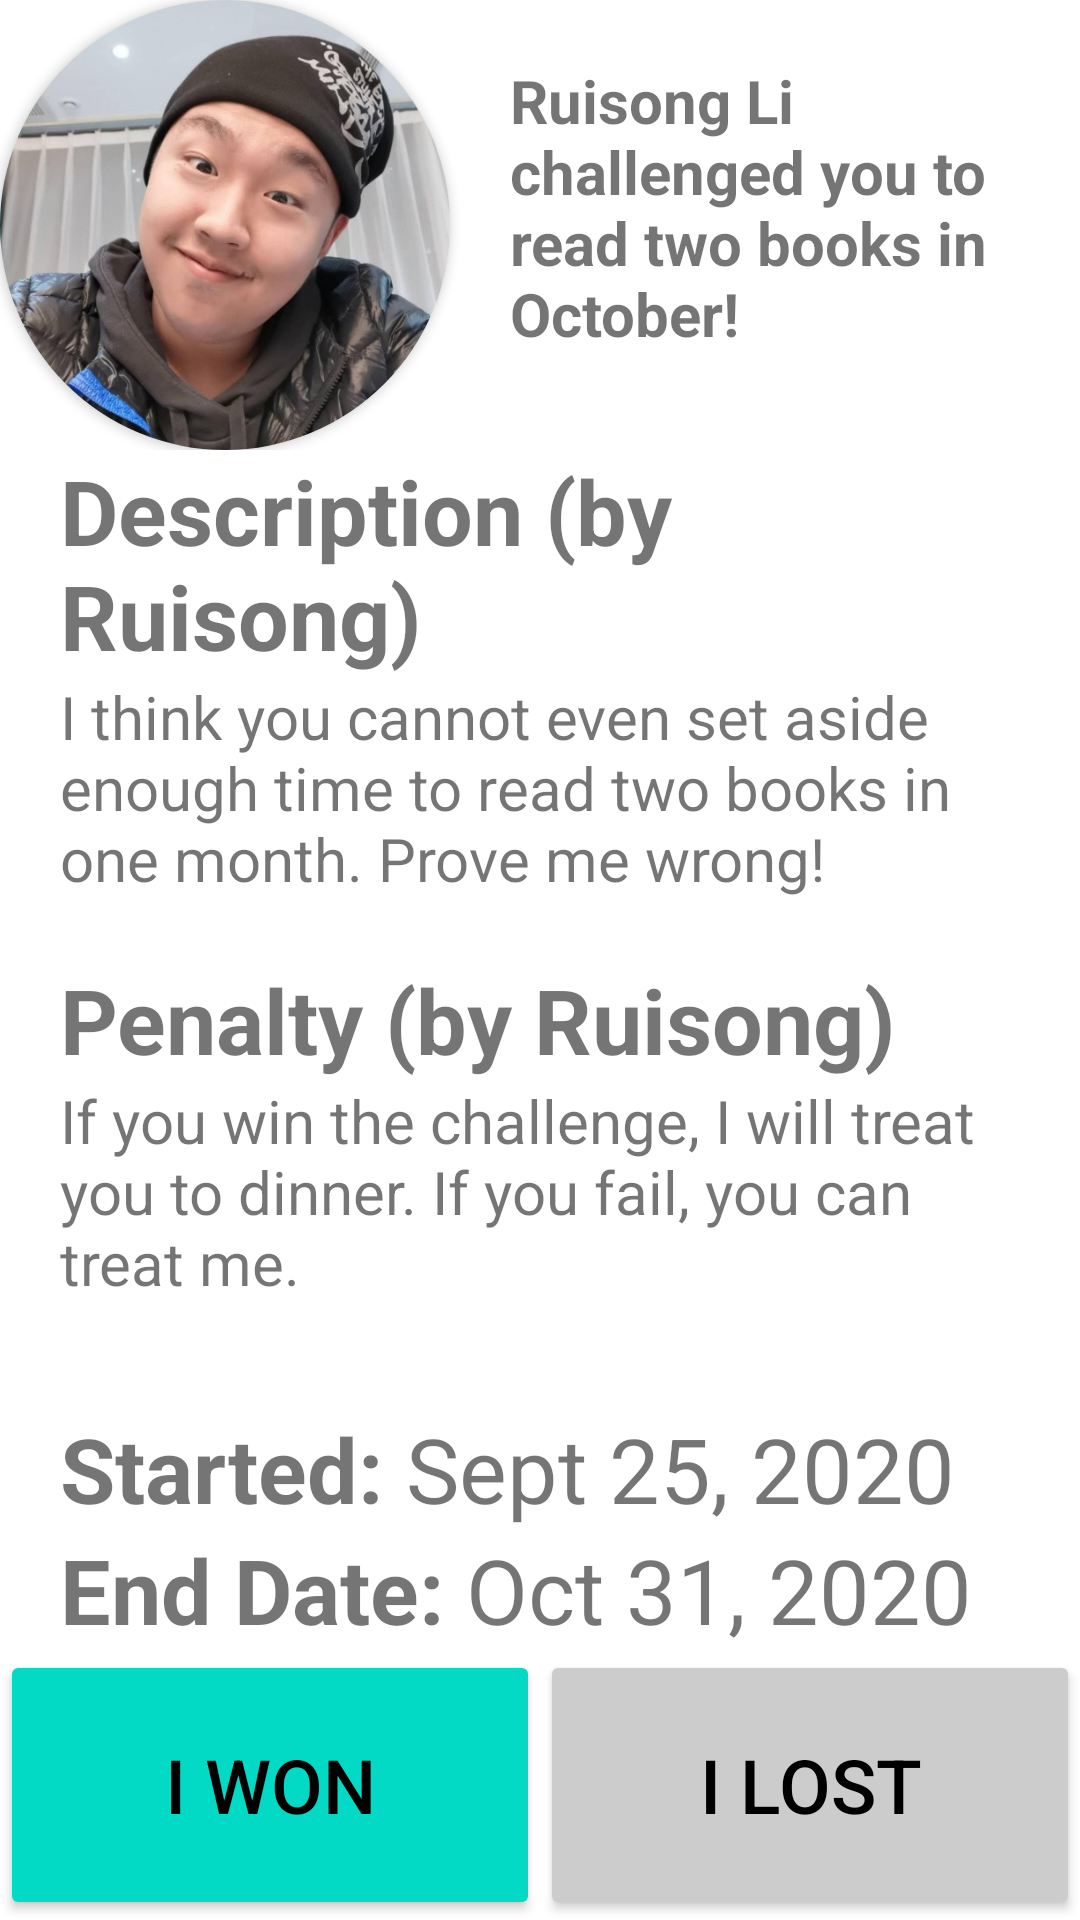

Reconstruct the res/layout file that produces this screen, plus the resources it refers to.
<!-- AndroidManifest.xml: application theme Theme.Word -->
<!-- res/layout/activity_resolve.xml -->
<?xml version="1.0" encoding="utf-8"?>
<LinearLayout
    xmlns:android="http://schemas.android.com/apk/res/android" android:layout_width="match_parent"
    android:orientation="vertical"
    android:layout_height="match_parent">














    <LinearLayout
        android:layout_width="match_parent"
        android:layout_height="wrap_content"
        android:orientation="horizontal">

        <androidx.cardview.widget.CardView
            xmlns:android="http://schemas.android.com/apk/res/android"
            xmlns:app="http://schemas.android.com/apk/res-auto"
            xmlns:tools="http://schemas.android.com/tools"
            android:id="@+id/cardView"
            android:layout_width="150dp"
            android:layout_height="150dp"
            app:cardCornerRadius="75dp">
            
            <ImageView
                android:id="@+id/imageView"
                android:layout_width="wrap_content"
                android:layout_height="wrap_content"
                app:srcCompat="@drawable/ruisong" />
        </androidx.cardview.widget.CardView>
        <TextView
            android:layout_width="wrap_content"
            android:layout_height="wrap_content"
            android:text="Ruisong Li challenged you to read two books in October!"
            android:textSize="20dp"
            android:padding="20dp"
            android:textStyle="bold">

        </TextView>

    </LinearLayout>
    <LinearLayout
        android:layout_width="match_parent"
        android:layout_height="wrap_content"
        android:orientation="vertical"
        android:paddingLeft="20dp"
        android:paddingRight="20dp"
        android:paddingBottom="20dp">
        <TextView
            android:layout_width="match_parent"
            android:layout_height="wrap_content"
            android:textSize="30dp"
            android:text="Description (by Ruisong)"
            android:textStyle="bold"/>
        <TextView
            android:layout_width="match_parent"
            android:layout_height="wrap_content"
            android:text="I think you cannot even set aside enough time to read two books in one month. Prove me wrong!"
            android:textSize="20dp"/>
    </LinearLayout>
    <LinearLayout
        android:layout_width="match_parent"
        android:layout_height="wrap_content"
        android:orientation="vertical"
        android:paddingRight="20dp"
        android:paddingLeft="20dp"
        android:paddingBottom="20dp">
        <TextView
            android:layout_width="match_parent"
            android:layout_height="wrap_content"
            android:textSize="30dp"
            android:text="Penalty (by Ruisong)"
            android:textStyle="bold"/>
        <TextView
            android:layout_width="match_parent"
            android:layout_height="wrap_content"
            android:text="If you win the challenge, I will treat you to dinner. If you fail, you can treat me."
            android:textSize="20dp"/>
    </LinearLayout>
    <LinearLayout
        android:layout_width="match_parent"
        android:layout_height="match_parent"
        android:orientation="vertical">
        <LinearLayout
            android:layout_width="match_parent"
            android:layout_height="match_parent"
            android:orientation="vertical"
            android:gravity="bottom">
            <LinearLayout
                android:layout_width="match_parent"
                android:layout_height="wrap_content"
                android:orientation="horizontal"
                android:paddingLeft="20dp">
                <TextView
                    android:layout_width="wrap_content"
                    android:layout_height="wrap_content"
                    android:textSize="30dp"
                    android:text="Started: "
                    android:textStyle="bold"/>
                <TextView
                    android:layout_width="wrap_content"
                    android:layout_height="wrap_content"
                    android:textSize="30dp"
                    android:text="Sept 25, 2020"/>
            </LinearLayout>
            <LinearLayout
                android:layout_width="match_parent"
                android:layout_height="wrap_content"
                android:orientation="horizontal"
                android:paddingLeft="20dp">
                <TextView
                    android:layout_width="wrap_content"
                    android:layout_height="wrap_content"
                    android:textSize="30dp"
                    android:text="End Date: "
                    android:textStyle="bold"/>
                <TextView
                    android:layout_width="wrap_content"
                    android:layout_height="wrap_content"
                    android:textSize="30dp"
                    android:text="Oct 31, 2020"/>
            </LinearLayout>

            <LinearLayout
                android:layout_width="match_parent"
                android:layout_height="90dp"
                android:orientation="horizontal">

                <Button
                    android:id="@+id/resolve_won_button"
                    android:layout_width="0dp"
                    android:layout_weight="1"
                    android:layout_height="match_parent"
                    android:text="I Won"
                    android:textColor="@color/black"
                    android:textSize="25dp"
                    android:backgroundTint="@color/tealPrimary"/>

                <Button
                    android:id="@+id/resolve_lost_button"
                    android:layout_width="0dp"
                    android:layout_weight="1"
                    android:layout_height="match_parent"
                    android:text="I Lost"
                    android:textColor="@color/black"
                    android:textSize="25dp"
                    android:backgroundTint="@color/grey"
                    />
            </LinearLayout>
        </LinearLayout>
    </LinearLayout>



</LinearLayout>
<!-- resources referenced by this layout -->
<resources>
  <color name="black">#FF000000</color>
  <color name="grey">#CCCCCC</color>
  <color name="tealPrimary">#03DAC5</color>
  <!-- drawable ruisong: png bitmap (drawable, 264229 bytes) -->
  <style name="Theme.Word" parent="Theme.MaterialComponents.DayNight.NoActionBar">
          
          <item name="colorPrimary">@color/tealPrimary</item>
          <item name="colorPrimaryVariant">@color/tealSecondary</item>
          <item name="colorOnPrimary">@color/white</item>
          
          <item name="colorSecondary">@color/tealPrimary</item>
          <item name="colorSecondaryVariant">@color/tealSecondary</item>
          <item name="colorOnSecondary">@color/white</item>
          
          <item name="android:statusBarColor" tools:targetApi="l">?attr/colorPrimaryVariant</item>
          
          <item name="android:alertDialogTheme">@style/AlertDialogTheme</item>
  
      </style>
  <color name="tealSecondary">#FF018786</color>
  <color name="white">#FFFFFFFF</color>
  <style name="AlertDialogTheme" parent="ThemeOverlay.MaterialComponents.Dialog.Alert">
          <item name="buttonBarNegativeButtonStyle">@style/NegativeButtonStyle</item>
          <item name="buttonBarPositiveButtonStyle">@style/PositiveButtonStyle</item>
      </style>
  <style name="NegativeButtonStyle" parent="Widget.MaterialComponents.Button.TextButton.Dialog">
          <item name="android:textColor">@color/tealPrimary</item>
          <item name="android:background">@color/white</item>
      </style>
  <style name="PositiveButtonStyle" parent="Widget.MaterialComponents.Button.TextButton.Dialog">
          <item name="android:textColor">@color/grey</item>
          <item name="android:background">@color/white</item>
      </style>
</resources>
